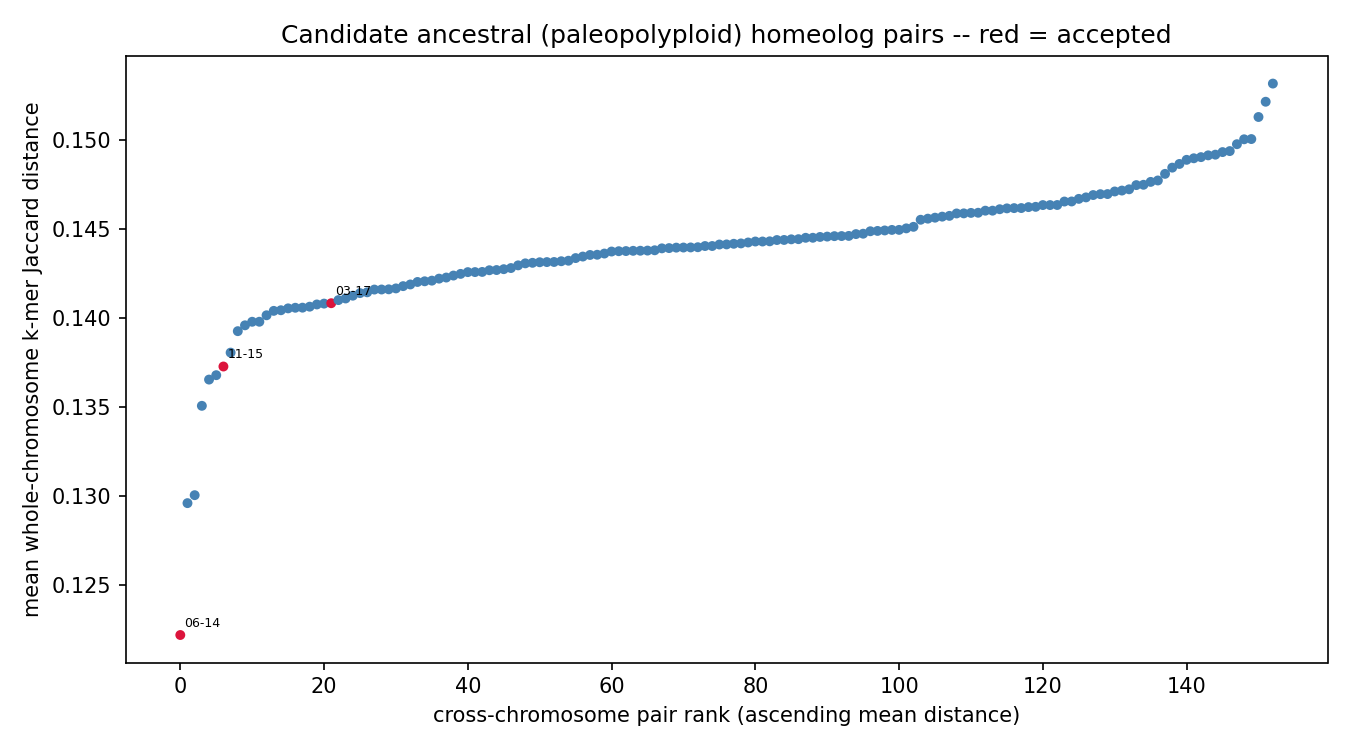

The file beside this chart, header and first rows:
chrom_a	chrom_b	mean_distance	z_score	p_value	q_value	n_haplotype_copy_pairs	resolution_limited	n_resolution_limited_of_total
chr06	chr14	0.1222	-16.08	0	0	4	False	0/4
chr11	chr15	0.1373	-4.318	7.88118e-06	0.000201	4	False	0/4
chr03	chr17	0.1408	-3.287	0.0005059	0.0086	4	False	0/4
